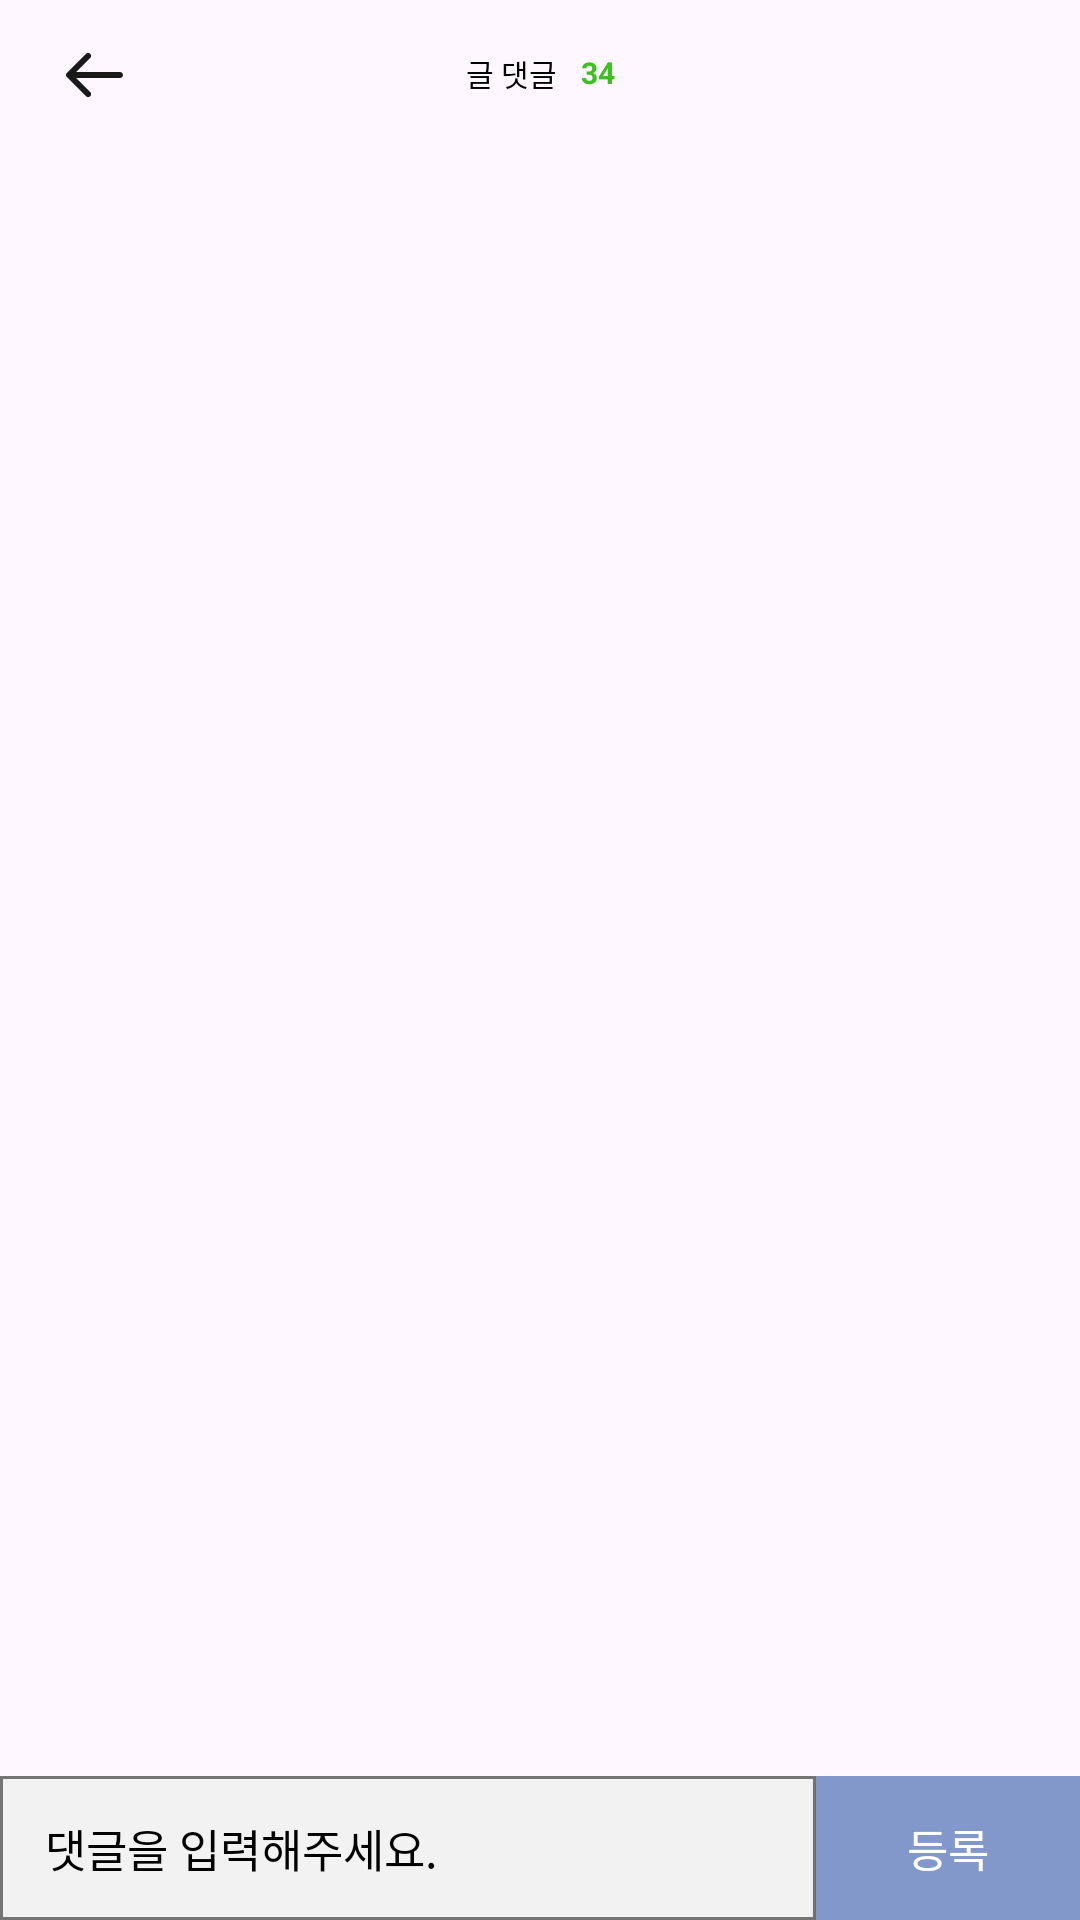

Write the Android layout XML for this screen, with the resource values it uses.
<!-- AndroidManifest.xml: application theme Theme.Yeojeong -->
<!-- res/layout/activity_comment.xml -->
<?xml version="1.0" encoding="utf-8"?>
<LinearLayout xmlns:android="http://schemas.android.com/apk/res/android"
    xmlns:app="http://schemas.android.com/apk/res-auto"
    xmlns:tools="http://schemas.android.com/tools"
    android:id="@+id/main"
    android:layout_width="match_parent"
    android:layout_height="match_parent"
    android:orientation="vertical"
    tools:context=".CommentActivity">

    <androidx.constraintlayout.widget.ConstraintLayout
        android:layout_width="match_parent"
        android:layout_height="50dp">

        <ImageView
            android:id="@+id/back_button"
            android:layout_width="wrap_content"
            android:layout_height="wrap_content"
            android:layout_alignParentStart="true"
            android:layout_alignParentTop="true"
            android:layout_marginStart="22dp"
            android:layout_marginTop="17dp"
            android:background="?attr/selectableItemBackgroundBorderless"
            app:layout_constraintStart_toStartOf="parent"
            app:layout_constraintTop_toTopOf="parent"
            app:srcCompat="@drawable/back_icon" />

        <LinearLayout
            android:layout_width="wrap_content"
            android:layout_height="wrap_content"
            android:layout_alignParentTop="true"
            android:layout_centerHorizontal="true"
            android:layout_marginTop="17dp"
            android:gravity="center"
            android:orientation="horizontal"
            app:layout_constraintEnd_toEndOf="parent"
            app:layout_constraintStart_toStartOf="parent"
            app:layout_constraintTop_toTopOf="parent">

            <TextView
                android:id="@+id/textView20"
                android:layout_width="match_parent"
                android:layout_height="match_parent"
                android:gravity="center"
                android:text="글 댓글"
                android:textAlignment="center"
                android:textColor="@color/black"
                android:textSize="10sp" />

            <TextView
                android:id="@+id/textView21"
                android:layout_width="match_parent"
                android:layout_height="match_parent"
                android:layout_marginStart="8dp"
                android:gravity="center"
                android:text="34"
                android:textAlignment="center"
                android:textColor="#3BC220"
                android:textSize="10sp"
                android:textStyle="bold" />

        </LinearLayout>
    </androidx.constraintlayout.widget.ConstraintLayout>

    <RelativeLayout
        android:layout_width="match_parent"
        android:layout_height="match_parent"
        app:layout_constraintBottom_toBottomOf="parent"
        app:layout_constraintEnd_toEndOf="parent"
        app:layout_constraintStart_toStartOf="parent"
        app:layout_constraintTop_toTopOf="parent">

        <androidx.recyclerview.widget.RecyclerView
            android:id="@+id/rcv_comment"
            android:layout_width="match_parent"
            android:layout_height="match_parent"
            android:layout_above="@id/comment_layout"
            tools:itemCount="5"
            tools:listitem="@layout/rcv_comment" />

        <LinearLayout
            android:id="@+id/comment_layout"
            android:layout_width="match_parent"
            android:layout_height="wrap_content"
            android:layout_alignParentBottom="true"
            android:orientation="horizontal">

            <EditText
                android:id="@+id/comment_editText"
                android:layout_width="wrap_content"
                android:layout_height="match_parent"
                android:layout_weight="1"
                android:background="@drawable/comment_input_background"
                android:ems="10"
                android:hint="댓글을 입력해주세요."
                android:inputType="text"
                android:paddingStart="15dp"
                android:textColorHint="@color/black"
                android:textSize="15sp" />

            <androidx.appcompat.widget.AppCompatButton
                android:id="@+id/button"
                android:layout_width="wrap_content"
                android:layout_height="wrap_content"
                android:background="#8398CA"
                android:foreground="?attr/selectableItemBackground"
                android:text="등록"
                android:textColor="@color/white"
                android:textSize="15sp" />
        </LinearLayout>
    </RelativeLayout>

</LinearLayout>
<!-- res/layout/rcv_comment.xml (included above) -->
<?xml version="1.0" encoding="utf-8"?>
<androidx.constraintlayout.widget.ConstraintLayout xmlns:android="http://schemas.android.com/apk/res/android"
    xmlns:app="http://schemas.android.com/apk/res-auto"
    xmlns:tools="http://schemas.android.com/tools"
    android:layout_width="match_parent"
    android:layout_height="143dp">

    <Button
        android:id="@+id/button3"
        android:layout_width="28dp"
        android:layout_height="15dp"
        android:layout_marginEnd="24dp"
        android:layout_marginBottom="19dp"
        android:background="@null"
        android:backgroundTint="@android:color/transparent"
        android:drawableTint="@color/black"
        android:foreground="?attr/selectableItemBackgroundBorderless"
        android:insetLeft="0dp"
        android:insetTop="0dp"
        android:insetRight="0dp"
        android:insetBottom="0dp"
        android:padding="0dp"
        android:text="3"
        android:textColor="@color/black"
        android:textSize="10sp"
        app:cornerRadius="0dp"
        app:icon="@drawable/heart_icon"
        app:iconGravity="textStart"
        app:iconPadding="3dp"
        app:iconSize="8dp"
        app:iconTint="@color/black"
        app:layout_constraintBottom_toBottomOf="parent"
        app:layout_constraintEnd_toEndOf="parent"
        app:strokeWidth="1dp" />

    <ImageView
        android:id="@+id/imageView12"
        android:layout_width="wrap_content"
        android:layout_height="wrap_content"
        android:layout_marginTop="15dp"
        android:layout_marginEnd="24dp"
        android:background="?attr/selectableItemBackgroundBorderless"
        app:layout_constraintEnd_toEndOf="parent"
        app:layout_constraintTop_toTopOf="parent"
        app:srcCompat="@drawable/overflow_icon" />

    <ImageView
        android:id="@+id/rcv_comment_profile"
        android:layout_width="17dp"
        android:layout_height="17dp"
        android:layout_marginStart="16dp"
        android:layout_marginTop="16dp"
        app:layout_constraintStart_toStartOf="parent"
        app:layout_constraintTop_toTopOf="parent"
        app:srcCompat="@drawable/gray_ellipse" />

    <TextView
        android:id="@+id/textView16"
        android:layout_width="wrap_content"
        android:layout_height="wrap_content"
        android:layout_marginStart="15dp"
        android:layout_marginTop="44dp"
        android:text="본문"
        android:textColor="@color/black"
        android:textSize="10sp"
        app:layout_constraintStart_toStartOf="parent"
        app:layout_constraintTop_toTopOf="parent" />

    <TextView
        android:id="@+id/textView22"
        android:layout_width="wrap_content"
        android:layout_height="wrap_content"
        android:layout_marginStart="15dp"
        android:layout_marginTop="89dp"
        android:text="날짜"
        android:textColor="#B3B3B3"
        android:textSize="10sp"
        app:layout_constraintStart_toStartOf="parent"
        app:layout_constraintTop_toTopOf="parent" />

    <Button
        android:id="@+id/button2"
        android:layout_width="28dp"
        android:layout_height="16dp"
        android:layout_marginStart="15dp"
        android:layout_marginTop="108dp"
        android:background="@null"
        android:backgroundTint="@android:color/transparent"
        android:foreground="?attr/selectableItemBackgroundBorderless"
        android:insetLeft="0dp"
        android:insetTop="0dp"
        android:insetRight="0dp"
        android:insetBottom="0dp"
        android:padding="0dp"
        android:text="답글"
        android:textColor="@color/black"
        android:textSize="10sp"
        app:cornerRadius="0dp"
        app:layout_constraintStart_toStartOf="parent"
        app:layout_constraintTop_toTopOf="parent"
        app:strokeWidth="1dp" />

    <TextView
        android:id="@+id/textView23"
        android:layout_width="wrap_content"
        android:layout_height="wrap_content"
        android:layout_marginStart="6dp"
        android:padding="0dp"
        android:text="작성자"
        app:layout_constraintBottom_toBottomOf="@+id/rcv_comment_profile"
        app:layout_constraintStart_toEndOf="@+id/imageView11"
        app:layout_constraintTop_toTopOf="@+id/imageView11" />

    <ImageView
        android:id="@+id/imageView11"
        android:layout_width="20dp"
        android:layout_height="20dp"
        app:layout_constraintBottom_toBottomOf="@+id/rcv_comment_profile"
        app:layout_constraintEnd_toEndOf="@+id/rcv_comment_profile"
        app:layout_constraintStart_toStartOf="@+id/rcv_comment_profile"
        app:layout_constraintTop_toTopOf="@+id/rcv_comment_profile"
        app:srcCompat="@drawable/purple_ellipse_empty" />
</androidx.constraintlayout.widget.ConstraintLayout>
<!-- resources referenced by this layout -->
<resources>
  <color name="black">#FF000000</color>
  <color name="white">#FFFFFFFF</color>
  <!-- drawable back_icon (drawable) -->
  <vector xmlns:android="http://schemas.android.com/apk/res/android"
      android:width="19dp"
      android:height="16dp"
      android:viewportWidth="19"
      android:viewportHeight="16">
    <path
        android:pathData="M18,9C18.552,9 19,8.552 19,8C19,7.448 18.552,7 18,7V9ZM0.293,7.293C-0.098,7.683 -0.098,8.317 0.293,8.707L6.657,15.071C7.047,15.462 7.681,15.462 8.071,15.071C8.462,14.681 8.462,14.047 8.071,13.657L2.414,8L8.071,2.343C8.462,1.953 8.462,1.319 8.071,0.929C7.681,0.538 7.047,0.538 6.657,0.929L0.293,7.293ZM18,7L1,7L1,9L18,9V7Z"
        android:fillColor="#191919"/>
  </vector>
  <!-- drawable comment_input_background (drawable) -->
  <?xml version="1.0" encoding="utf-8"?>
  <shape xmlns:android="http://schemas.android.com/apk/res/android"
      android:shape="rectangle">
      <solid android:color="#F2F2F2" />
      <stroke android:color="#757575"
          android:width="1dp" />
  
  </shape>
  <!-- drawable gray_ellipse (drawable) -->
  <vector xmlns:android="http://schemas.android.com/apk/res/android"
      android:width="57dp"
      android:height="57dp"
      android:viewportWidth="57"
      android:viewportHeight="57">
    <path
        android:pathData="M28.5,28.5m-28.5,0a28.5,28.5 0,1 1,57 0a28.5,28.5 0,1 1,-57 0"
        android:fillColor="#D9D9D9"/>
  </vector>
  <!-- drawable overflow_icon (drawable) -->
  <vector xmlns:android="http://schemas.android.com/apk/res/android"
      android:width="3dp"
      android:height="14dp"
      android:viewportWidth="3"
      android:viewportHeight="14">
    <path
        android:pathData="M2.471,1.235C2.471,1.918 1.918,2.471 1.235,2.471C0.553,2.471 0,1.918 0,1.235C0,0.553 0.553,0 1.235,0C1.918,0 2.471,0.553 2.471,1.235ZM2.471,7C2.471,7.682 1.918,8.235 1.235,8.235C0.553,8.235 0,7.682 0,7C0,6.318 0.553,5.765 1.235,5.765C1.918,5.765 2.471,6.318 2.471,7ZM1.235,14C1.918,14 2.471,13.447 2.471,12.765C2.471,12.083 1.918,11.529 1.235,11.529C0.553,11.529 0,12.083 0,12.765C0,13.447 0.553,14 1.235,14Z"
        android:fillColor="#000000"
        android:fillType="evenOdd"/>
  </vector>
  <!-- drawable purple_ellipse_empty (drawable) -->
  <vector xmlns:android="http://schemas.android.com/apk/res/android"
      android:width="67dp"
      android:height="67dp"
      android:viewportWidth="67"
      android:viewportHeight="67">
    <path
        android:pathData="M33.5,33.5m-32.25,0a32.25,32.25 0,1 1,64.5 0a32.25,32.25 0,1 1,-64.5 0"
        android:strokeWidth="2.5"
        android:fillColor="#00000000"
        android:strokeColor="#8398CA"/>
  </vector>
  <style name="Theme.Yeojeong" parent="Base.Theme.Yeojeong" />
  <style name="Base.Theme.Yeojeong" parent="Theme.Material3.DayNight.NoActionBar">
          
          
          <item name="bottomNavigationStyle">@style/Widget.App.BottomNavigationView</item>
          <item name="android:actionButtonStyle">@style/ActionButton</item>
      </style>
  <style name="Widget.App.BottomNavigationView" parent="Widget.MaterialComponents.BottomNavigationView">
          <item name="materialThemeOverlay">@style/ThemeOverlay.App.BottomNavigationView</item>
          <item name="itemTextAppearanceActiveBoldEnabled">false</item>
      </style>
  <style name="ActionButton" parent="@android:style/Widget.ActionButton">
          <item name="android:paddingStart">0dp</item>
          <item name="android:paddingEnd">13dp</item>
          <item name="android:minWidth">0dp</item>
      </style>
  <style name="ThemeOverlay.App.BottomNavigationView" parent="">
          <item name="colorPrimary">@color/black</item>
          <item name="colorOnPrimary">@color/black</item>
      </style>
</resources>
